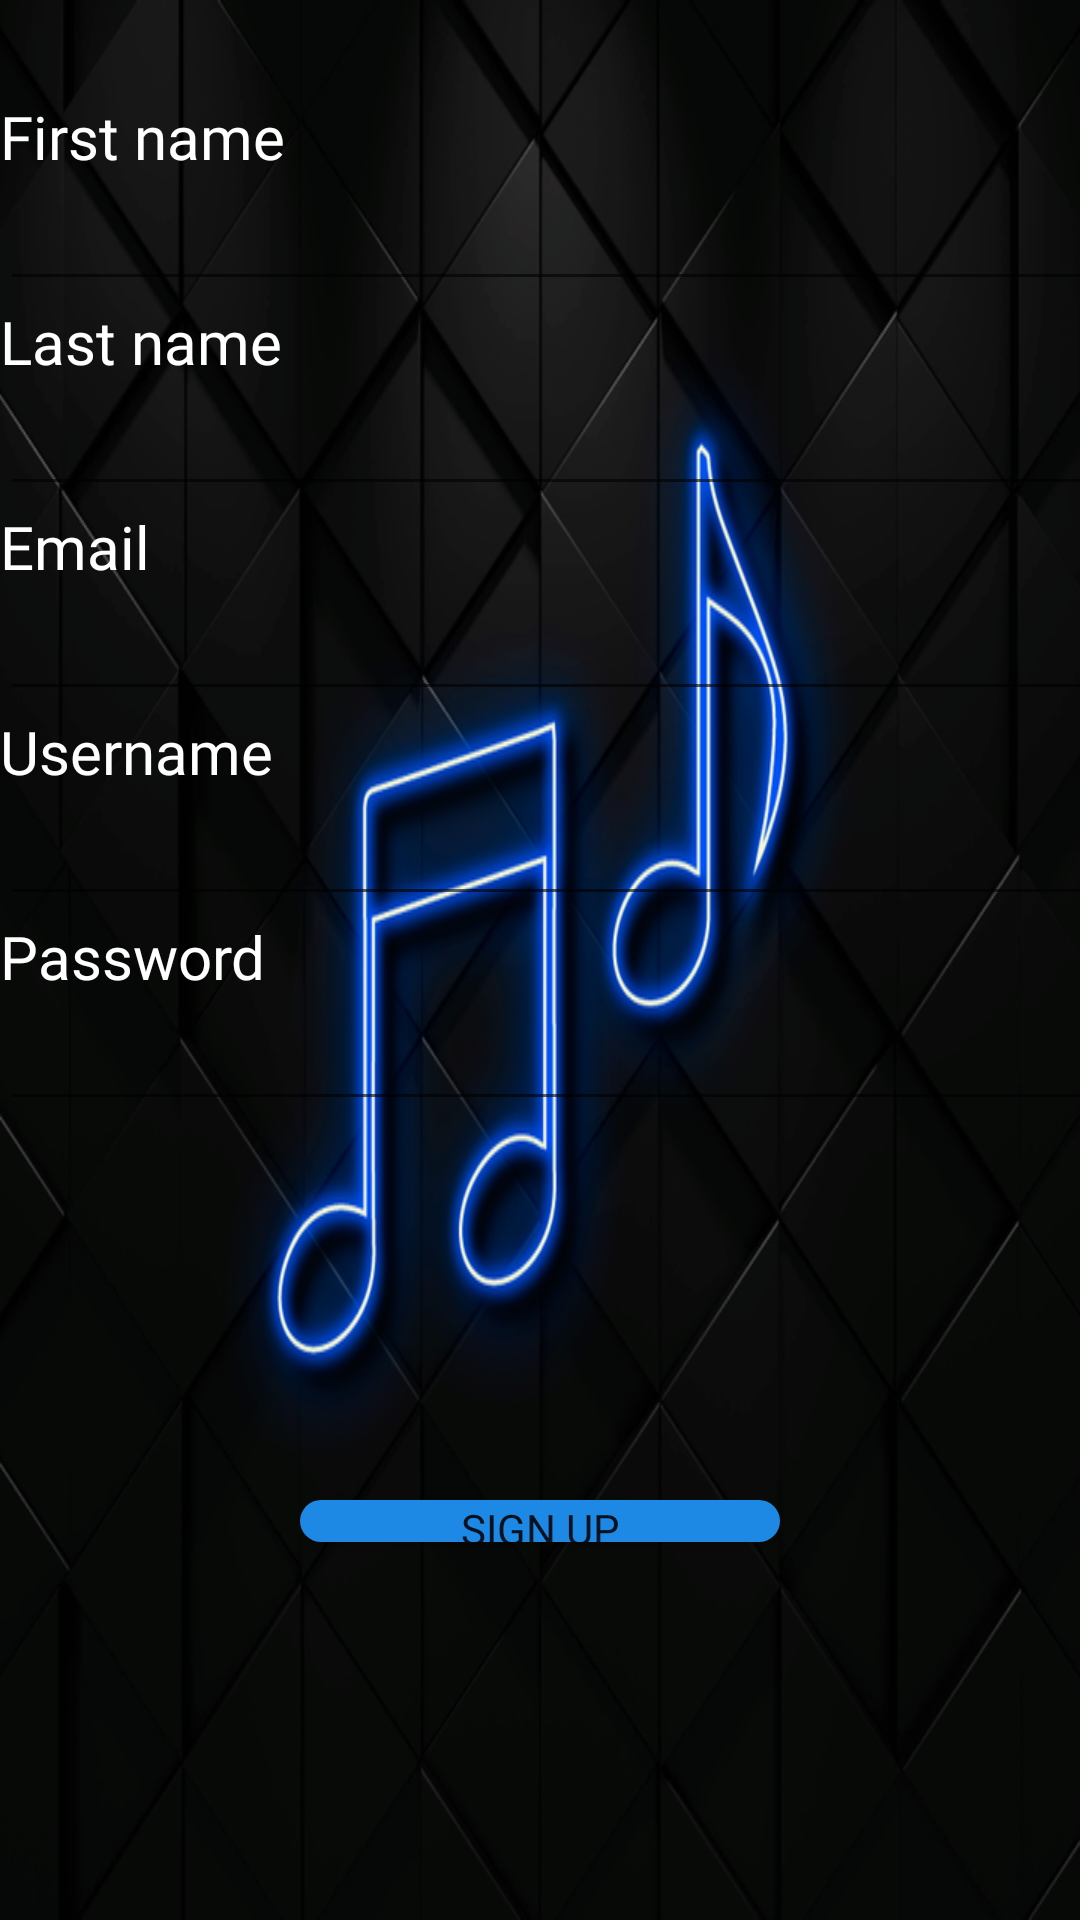

Reconstruct the res/layout file that produces this screen, plus the resources it refers to.
<!-- AndroidManifest.xml: application theme AppTheme -->
<!-- res/layout/layout_activity_register.xml -->
<?xml version="1.0" encoding="utf-8"?>
<layout xmlns:android="http://schemas.android.com/apk/res/android"
    xmlns:app="http://schemas.android.com/apk/res-auto"
    xmlns:tools="http://schemas.android.com/tools">

    <data>

    </data>

    <RelativeLayout
        android:layout_width="match_parent"
        android:layout_height="match_parent"
        tools:context=".view.register.RegisterActivity"
        android:background="@drawable/background">

        <LinearLayout
            android:id="@+id/linearLayout"
            android:layout_width="match_parent"
            android:layout_height="610dp"
            android:layout_alignParentEnd="true"
            android:layout_alignParentRight="true"
            android:layout_alignParentBottom="true"
            android:layout_marginLeft="16dp"
            android:layout_marginTop="32dp"

            android:layout_marginEnd="0dp"
            android:layout_marginRight="0dp"
            android:layout_marginBottom="47dp"
            android:orientation="vertical">

            <TextView
                android:id="@+id/firstname_tv"
                android:layout_width="wrap_content"
                android:layout_height="wrap_content"
                android:fontFamily="@font/prompt_medium"
                android:text="First name"
                android:textColor="@android:color/white"
                android:textSize="20sp" />

            <EditText
                android:id="@+id/firstname_et"
                android:layout_width="397dp"
                android:layout_height="wrap_content"
                android:fontFamily="@font/prompt_light"
                android:textColor="@android:color/white" />

            <TextView
                android:id="@+id/lastname_tv"
                android:layout_width="wrap_content"
                android:layout_height="wrap_content"
                android:fontFamily="@font/prompt_medium"
                android:text="Last name"
                android:textColor="@android:color/white"
                android:textSize="20sp" />

            <EditText
                android:id="@+id/lastname_et"
                android:layout_width="397dp"
                android:layout_height="wrap_content"
                android:fontFamily="@font/prompt_light"
                android:textColor="@android:color/white" />

            <TextView
                android:id="@+id/email_tv"
                android:layout_width="wrap_content"
                android:layout_height="wrap_content"
                android:fontFamily="@font/prompt_medium"
                android:text="Email"
                android:textColor="@android:color/white"
                android:textSize="20sp" />

            <EditText
                android:id="@+id/email_et"
                android:layout_width="397dp"
                android:layout_height="wrap_content"
                android:fontFamily="@font/prompt_light"
                android:textColor="@android:color/white" />

            <TextView
                android:id="@+id/username_tv"
                android:layout_width="wrap_content"
                android:layout_height="wrap_content"
                android:fontFamily="@font/prompt_medium"
                android:text="Username"
                android:textColor="@android:color/white"
                android:textSize="20sp" />

            <EditText
                android:id="@+id/username_et"
                android:layout_width="399dp"
                android:layout_height="wrap_content"
                android:fontFamily="@font/prompt_light"
                android:textColor="@android:color/white" />


            <TextView
                android:id="@+id/password_tv"
                android:layout_width="wrap_content"
                android:layout_height="wrap_content"
                android:fontFamily="@font/prompt_medium"
                android:text="Password"
                android:textColor="@android:color/white"
                android:textSize="20sp" />

            <EditText
                android:id="@+id/password_et"
                android:layout_width="397dp"
                android:layout_height="wrap_content"
                android:fontFamily="@font/prompt_light"
                android:inputType="textPassword"
                android:textColor="@android:color/white" />


        </LinearLayout>

        <Button
            android:id="@+id/sign_in_btn"
            android:layout_width="wrap_content"
            android:layout_height="49dp"
            android:layout_alignParentStart="true"
            android:layout_alignParentLeft="true"
            android:layout_alignParentTop="true"
            android:layout_alignParentEnd="true"
            android:layout_alignParentRight="true"
            android:layout_alignParentBottom="true"
            android:layout_marginStart="100dp"
            android:layout_marginLeft="101dp"
            android:layout_marginTop="500dp"
            android:layout_marginEnd="100dp"
            android:layout_marginRight="100dp"
            android:layout_marginBottom="126dp"
            android:background="@drawable/rounded_blue_button"
            android:fontFamily="@font/prompt_block"
            android:paddingLeft="16dp"
            android:paddingRight="16dp"
            android:text="Sign up" />

    </RelativeLayout>
</layout>
<!-- resources referenced by this layout -->
<resources>
  <!-- drawable background: png bitmap (drawable, 273071 bytes) -->
  <!-- drawable rounded_blue_button (drawable) -->
  <?xml version="1.0" encoding="utf-8"?>
  <shape xmlns:android="http://schemas.android.com/apk/res/android">
  
      <solid android:color="#1E88E5"/>
      <corners android:radius="14dp"/>
  
  </shape>
  <style name="AppTheme" parent="Theme.AppCompat.Light.DarkActionBar">
          
          <item name="colorPrimary">@color/colorPrimary</item>
          <item name="colorPrimaryDark">@color/colorPrimaryDark</item>
          <item name="colorAccent">@color/colorAccent</item>
      </style>
  <color name="colorPrimary">#000000</color>
  <color name="colorPrimaryDark">#3700B3</color>
  <color name="colorAccent">#03DAC5</color>
</resources>
